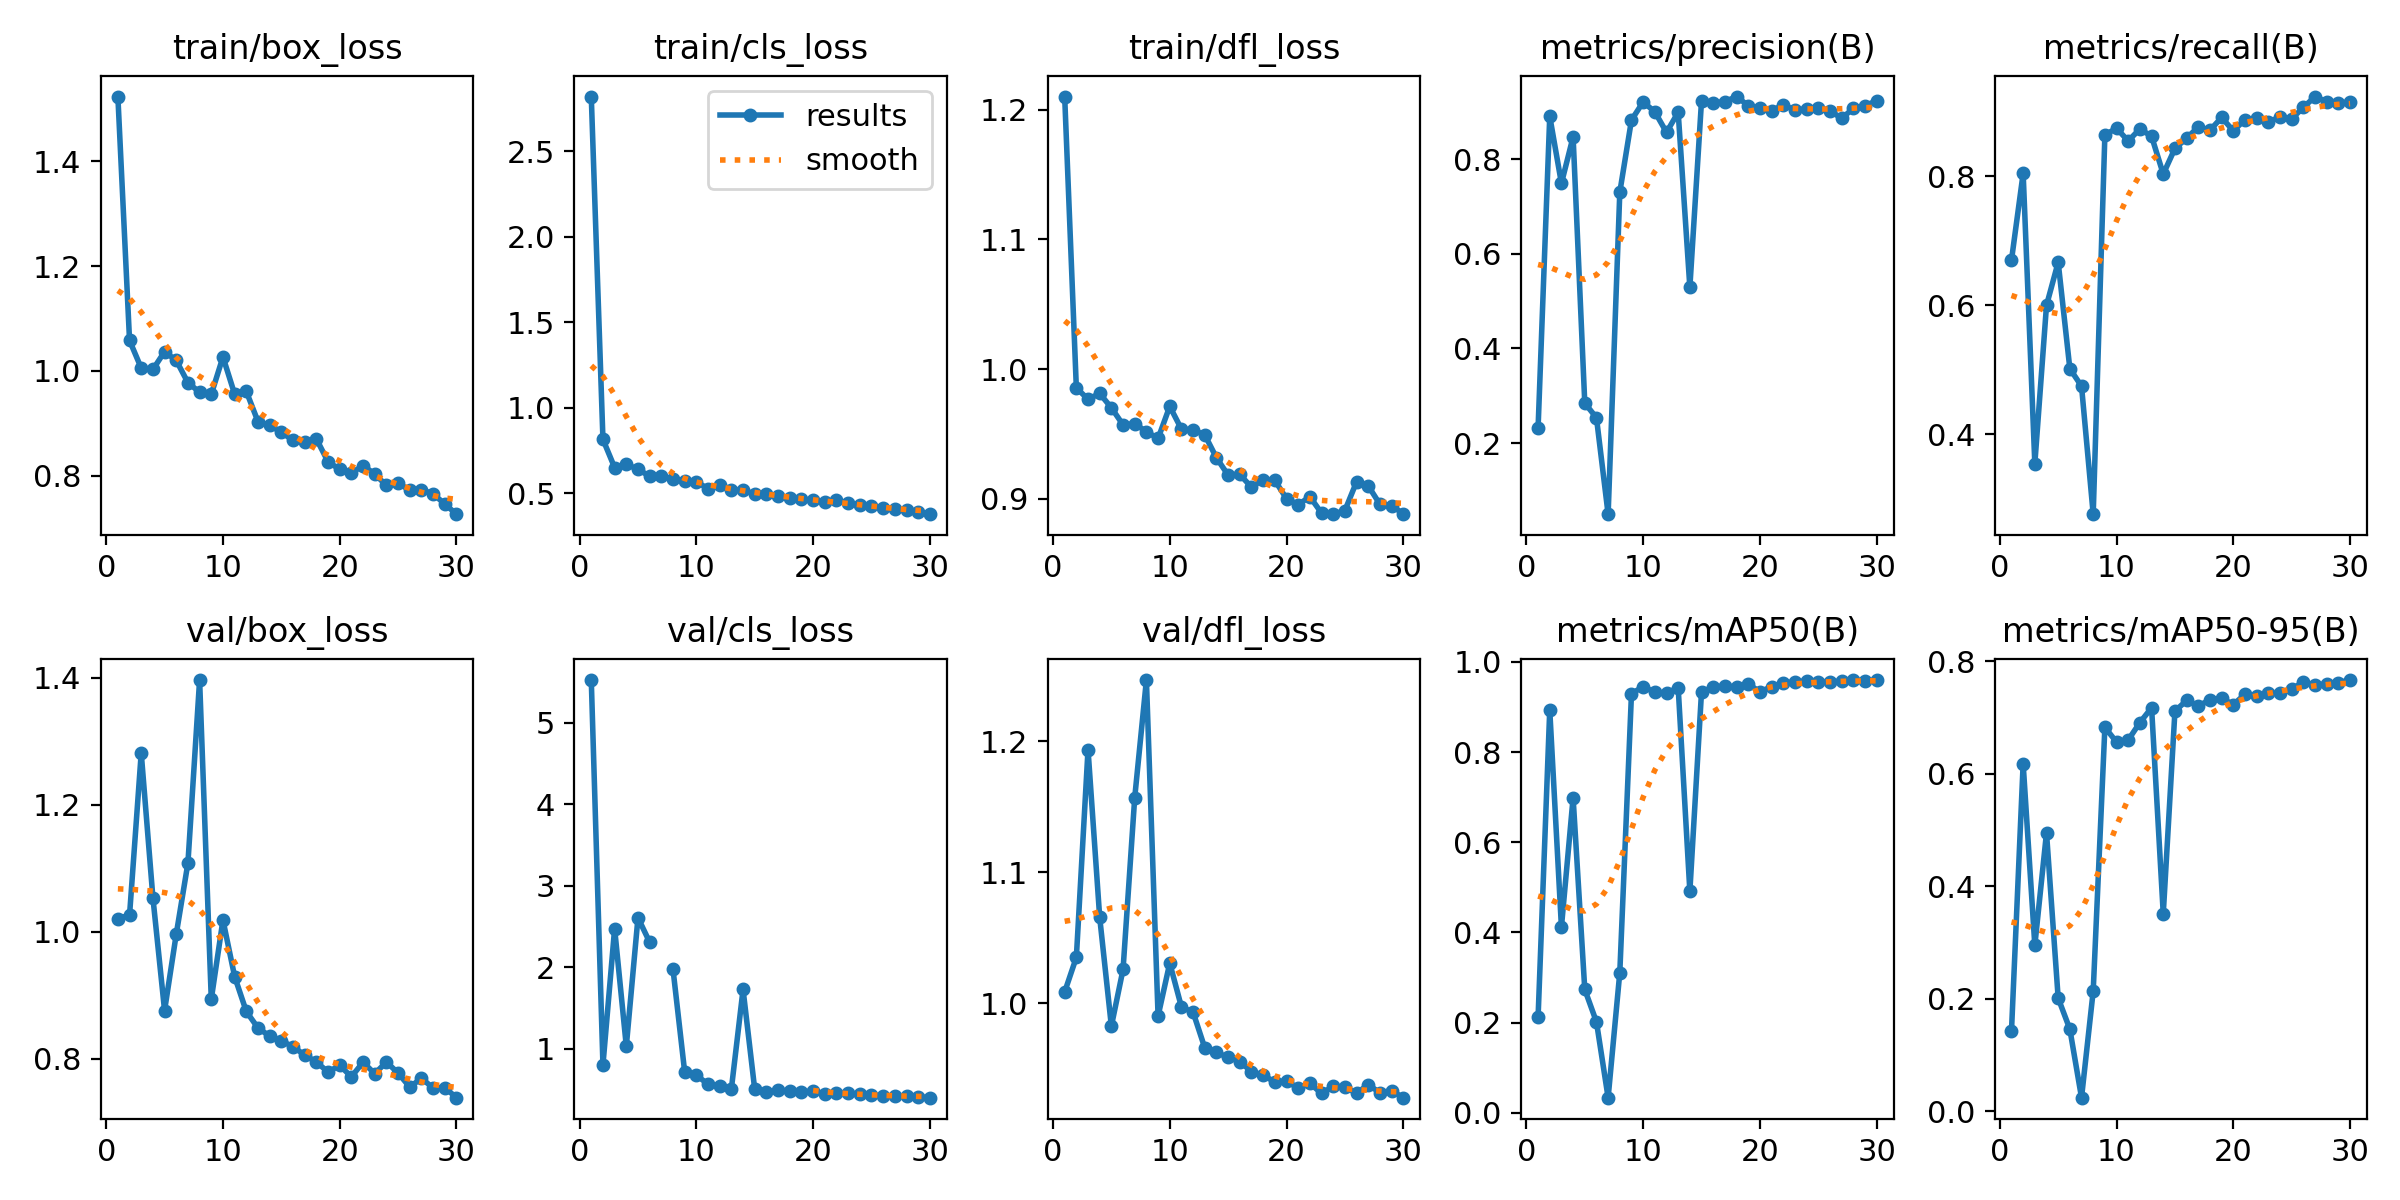

Source data for this figure (header and first rows):
epoch, train/box_loss, train/cls_loss, train/dfl_loss, metrics/precision(B), metrics/recall(B), metrics/mAP50(B), metrics/mAP50-95(B), val/box_loss, val/cls_loss, val/dfl_loss, lr/pg0, lr/pg1, lr/pg2
1, 1.524, 2.821, 1.21, 0.2314, 0.6698, 0.2113, 0.1423, 1.021, 5.524, 1.009, 0.00028, 0.00028, 0.00028
2, 1.058, 0.8141, 0.9855, 0.8912, 0.8046, 0.8934, 0.6176, 1.026, 0.8033, 1.035, 0.0005609, 0.0005609, 0.0005609
3, 1.006, 0.6492, 0.9768, 0.7493, 0.3542, 0.4119, 0.2949, 1.281, 2.475, 1.194, 0.0008219, 0.0008219, 0.0008219
4, 1.003, 0.6676, 0.9812, 0.8476, 0.5998, 0.6987, 0.4949, 1.054, 1.032, 1.066, 0.001063, 0.001063, 0.001063
5, 1.037, 0.6397, 0.9702, 0.2843, 0.6667, 0.2735, 0.2012, 0.8762, 2.608, 0.9827, 0.001285, 0.001285, 0.001285
6, 1.02, 0.5984, 0.957, 0.2535, 0.5016, 0.2015, 0.146, 0.9963, 2.308, 1.026, 0.001486, 0.001486, 0.001486
7, 0.9779, 0.5971, 0.9579, 0.04948, 0.4744, 0.03352, 0.0243, 1.108, 2.9, 1.157, 0.001604, 0.001604, 0.001604
8, 0.9595, 0.5851, 0.9517, 0.7306, 0.2759, 0.3111, 0.2139, 1.396, 1.976, 1.247, 0.001604, 0.001604, 0.001604
9, 0.9555, 0.5679, 0.9465, 0.8832, 0.8642, 0.9295, 0.6825, 0.894, 0.7161, 0.9905, 0.001538, 0.001538, 0.001538
10, 1.027, 0.5658, 0.9713, 0.9214, 0.8746, 0.9451, 0.6561, 1.019, 0.6773, 1.031, 0.001472, 0.001472, 0.001472
11, 0.9559, 0.526, 0.9537, 0.9006, 0.8548, 0.9327, 0.6599, 0.9297, 0.5658, 0.9974, 0.001406, 0.001406, 0.001406
12, 0.9612, 0.5473, 0.9531, 0.8571, 0.8736, 0.9306, 0.6909, 0.8748, 0.5484, 0.9933, 0.00134, 0.00134, 0.00134
13, 0.9035, 0.518, 0.9493, 0.8997, 0.862, 0.9426, 0.7171, 0.8488, 0.5094, 0.9662, 0.001274, 0.001274, 0.001274
14, 0.8963, 0.5188, 0.9316, 0.5296, 0.8034, 0.4913, 0.3511, 0.836, 1.728, 0.9628, 0.001208, 0.001208, 0.001208
15, 0.8833, 0.4931, 0.9183, 0.9241, 0.8433, 0.9341, 0.711, 0.8284, 0.5022, 0.9588, 0.001142, 0.001142, 0.001142
16, 0.8676, 0.4975, 0.9188, 0.9195, 0.8589, 0.9433, 0.7303, 0.8194, 0.471, 0.9557, 0.001076, 0.001076, 0.001076
17, 0.8645, 0.4832, 0.909, 0.9219, 0.8767, 0.9469, 0.7202, 0.806, 0.4922, 0.948, 0.00101, 0.00101, 0.00101
18, 0.8706, 0.4698, 0.9148, 0.9329, 0.8714, 0.944, 0.7314, 0.7953, 0.4778, 0.9455, 0.000944, 0.000944, 0.000944
19, 0.8269, 0.4626, 0.9142, 0.9136, 0.8913, 0.9506, 0.734, 0.7793, 0.4685, 0.9401, 0.000878, 0.000878, 0.000878
20, 0.8123, 0.4582, 0.9001, 0.9084, 0.8704, 0.9339, 0.7228, 0.79, 0.4837, 0.9412, 0.000812, 0.000812, 0.000812
21, 0.8055, 0.446, 0.8955, 0.9033, 0.888, 0.9446, 0.7411, 0.7719, 0.4503, 0.9352, 0.000746, 0.000746, 0.000746
22, 0.8193, 0.4575, 0.9016, 0.9148, 0.8903, 0.9529, 0.7373, 0.7948, 0.4573, 0.9392, 0.00068, 0.00068, 0.00068
23, 0.8037, 0.4407, 0.8891, 0.9048, 0.8843, 0.9557, 0.7431, 0.7769, 0.4522, 0.9314, 0.000614, 0.000614, 0.000614
24, 0.7816, 0.4315, 0.8882, 0.9065, 0.8918, 0.9573, 0.7427, 0.7951, 0.4448, 0.9368, 0.000548, 0.000548, 0.000548
25, 0.786, 0.4263, 0.891, 0.9083, 0.8892, 0.9551, 0.7499, 0.7779, 0.4358, 0.9361, 0.000482, 0.000482, 0.000482
26, 0.7727, 0.4154, 0.9131, 0.9032, 0.9068, 0.956, 0.7635, 0.7556, 0.4185, 0.9317, 0.000416, 0.000416, 0.000416
27, 0.7737, 0.408, 0.91, 0.8865, 0.9237, 0.9571, 0.7568, 0.7698, 0.4233, 0.9381, 0.00035, 0.00035, 0.00035
28, 0.7655, 0.3981, 0.8958, 0.9079, 0.9154, 0.9592, 0.7602, 0.7541, 0.416, 0.932, 0.000284, 0.000284, 0.000284
29, 0.7463, 0.3889, 0.8948, 0.9132, 0.9133, 0.9579, 0.7619, 0.7548, 0.4118, 0.9336, 0.000218, 0.000218, 0.000218
30, 0.7268, 0.3765, 0.8884, 0.9241, 0.9154, 0.9597, 0.7664, 0.7391, 0.4009, 0.9282, 0.000152, 0.000152, 0.000152
